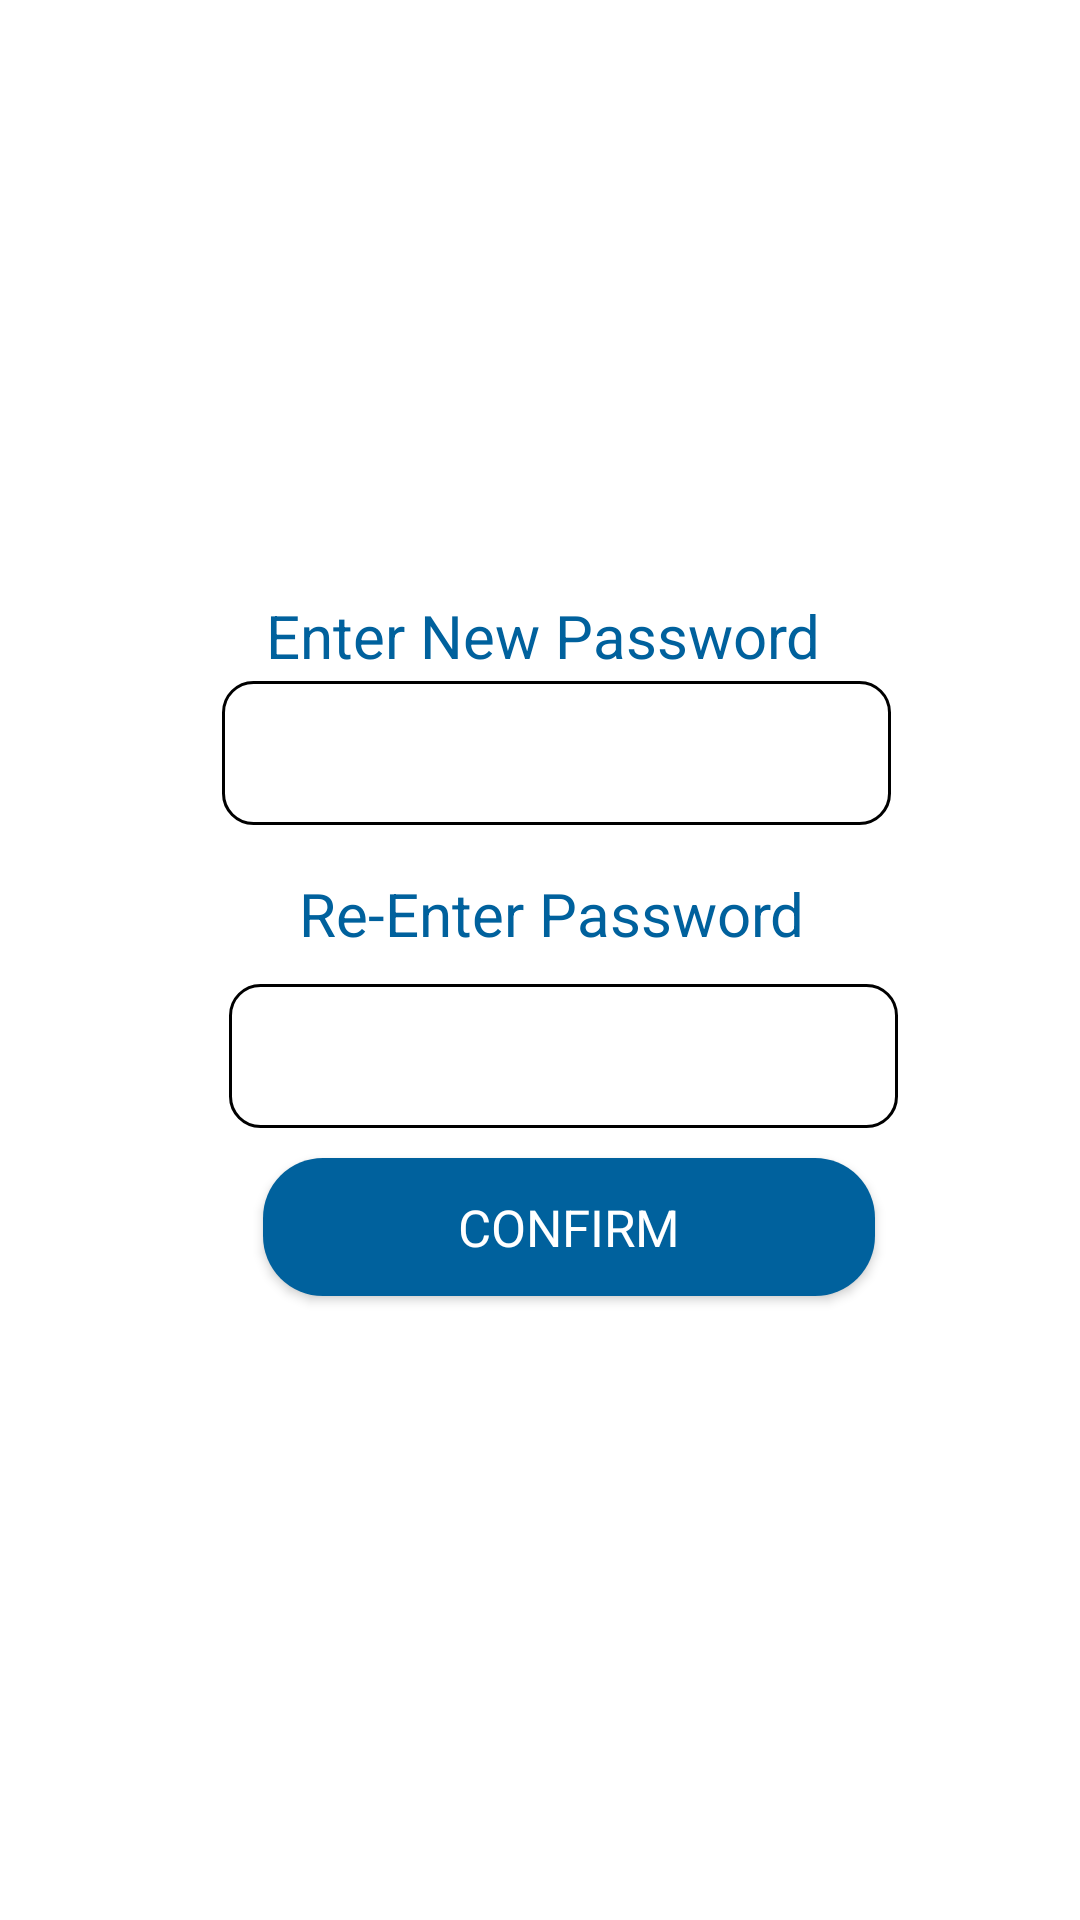

Reconstruct the res/layout file that produces this screen, plus the resources it refers to.
<!-- AndroidManifest.xml: activity theme AppTheme.NoActionBar -->
<!-- res/layout/activity_create_passcode.xml -->
<?xml version="1.0" encoding="utf-8"?>
<androidx.constraintlayout.widget.ConstraintLayout xmlns:android="http://schemas.android.com/apk/res/android"
    xmlns:app="http://schemas.android.com/apk/res-auto"
    xmlns:tools="http://schemas.android.com/tools"
    android:layout_width="match_parent"
    android:layout_height="match_parent"
    android:gravity="center"
    android:background="@color/colorWhite"
    android:orientation="vertical"
    tools:context=".CreatePasscodeActivity">


    <TextView
        android:id="@+id/textView1"
        android:layout_width="227dp"
        android:layout_height="70dp"
        android:layout_marginStart="8dp"
        android:layout_marginTop="8dp"
        android:layout_marginEnd="8dp"
        android:layout_marginBottom="8dp"
        android:text="Enter New Password"
        android:textAlignment="center"
        android:textSize="20dp"
        android:gravity="center"
        android:textColor="@color/colorBlue"
        app:layout_constraintBottom_toBottomOf="parent"
        app:layout_constraintEnd_toEndOf="parent"
        app:layout_constraintHorizontal_bias="0.511"
        app:layout_constraintStart_toStartOf="parent"
        app:layout_constraintTop_toTopOf="parent"
        app:layout_constraintVertical_bias="0.305" />

    <EditText
        android:id="@+id/editText1"
        android:layout_width="223dp"
        android:layout_height="48dp"
        android:layout_marginStart="8dp"
        android:layout_marginTop="8dp"
        android:layout_marginEnd="8dp"
        android:layout_marginBottom="8dp"
        android:background="@drawable/edittext_background"
        android:drawableLeft="@drawable/lock"
        android:ems="10"
        android:inputType="textPassword"
        android:textColor="@color/colorBlue"
        app:layout_constraintBottom_toBottomOf="parent"
        app:layout_constraintEnd_toEndOf="parent"
        app:layout_constraintHorizontal_bias="0.546"
        app:layout_constraintStart_toStartOf="parent"
        app:layout_constraintTop_toTopOf="parent"
        app:layout_constraintVertical_bias="0.38" />

    <TextView
        android:id="@+id/textView2"
        android:layout_width="242dp"
        android:layout_height="71dp"
        android:layout_marginBottom="300dp"
        android:text="Re-Enter Password"
        android:textAlignment="center"
        android:textColor="@color/colorBlue"
        android:textSize="20dp"
        android:gravity="center"
        app:layout_constraintBottom_toBottomOf="parent"
        app:layout_constraintEnd_toEndOf="@+id/editText1"
        app:layout_constraintHorizontal_bias="0.611"
        app:layout_constraintStart_toStartOf="@+id/editText1" />

    <EditText
        android:id="@+id/editText2"
        android:layout_width="223dp"
        android:layout_height="48dp"
        android:layout_marginBottom="264dp"
        android:background="@drawable/edittext_background"
        android:drawableLeft="@drawable/lock"
        android:ems="10"
        android:inputType="textPassword"
        android:textColor="@color/colorBlue"
        app:layout_constraintBottom_toBottomOf="parent"
        app:layout_constraintEnd_toEndOf="@+id/textView2"
        app:layout_constraintHorizontal_bias="0.714"
        app:layout_constraintStart_toStartOf="@+id/textView2" />

    <Button
        android:id="@+id/btnConfirm"
        android:layout_width="204dp"
        android:layout_height="46dp"
        android:layout_marginStart="8dp"
        android:layout_marginEnd="8dp"
        android:layout_marginBottom="208dp"
        android:background="@drawable/button_background"
        android:fontFamily="sans-serif"
        android:foreground="?android:attr/selectableItemBackground"
        android:gravity="center"
        android:text="CONFIRM"
        android:textAllCaps="false"
        android:textColor="@android:color/white"
        android:textSize="17sp"
        app:layout_constraintBottom_toBottomOf="parent"
        app:layout_constraintEnd_toEndOf="parent"
        app:layout_constraintHorizontal_bias="0.57"
        app:layout_constraintStart_toStartOf="parent" />


</androidx.constraintlayout.widget.ConstraintLayout>
<!-- resources referenced by this layout -->
<resources>
  <color name="colorBlue">#00619D</color>
  <color name="colorWhite">#FFFFFF</color>
  <!-- drawable button_background (drawable) -->
  <shape xmlns:android="http://schemas.android.com/apk/res/android">
      <corners android:radius="20dp"/>
      <gradient android:startColor="#00619D"
          android:endColor="#00619D"/>
  </shape>
  <!-- drawable edittext_background (drawable) -->
  <shape xmlns:android="http://schemas.android.com/apk/res/android">
      <corners android:radius="10dp"/>
      <stroke android:width="1dp" android:color="@android:color/black"/>
  </shape>
  <style name="AppTheme.NoActionBar" parent="Theme.AppCompat.Light.NoActionBar">
          
          <item name="colorPrimary">@color/colorPrimary</item>
          <item name="colorPrimaryDark">@color/colorPrimaryDark</item>
          <item name="colorAccent">@color/colorAccent</item>
      </style>
  <color name="colorPrimary">#457fca</color>
  <color name="colorPrimaryDark">#457fca</color>
  <color name="colorAccent">#4848A2</color>
</resources>
